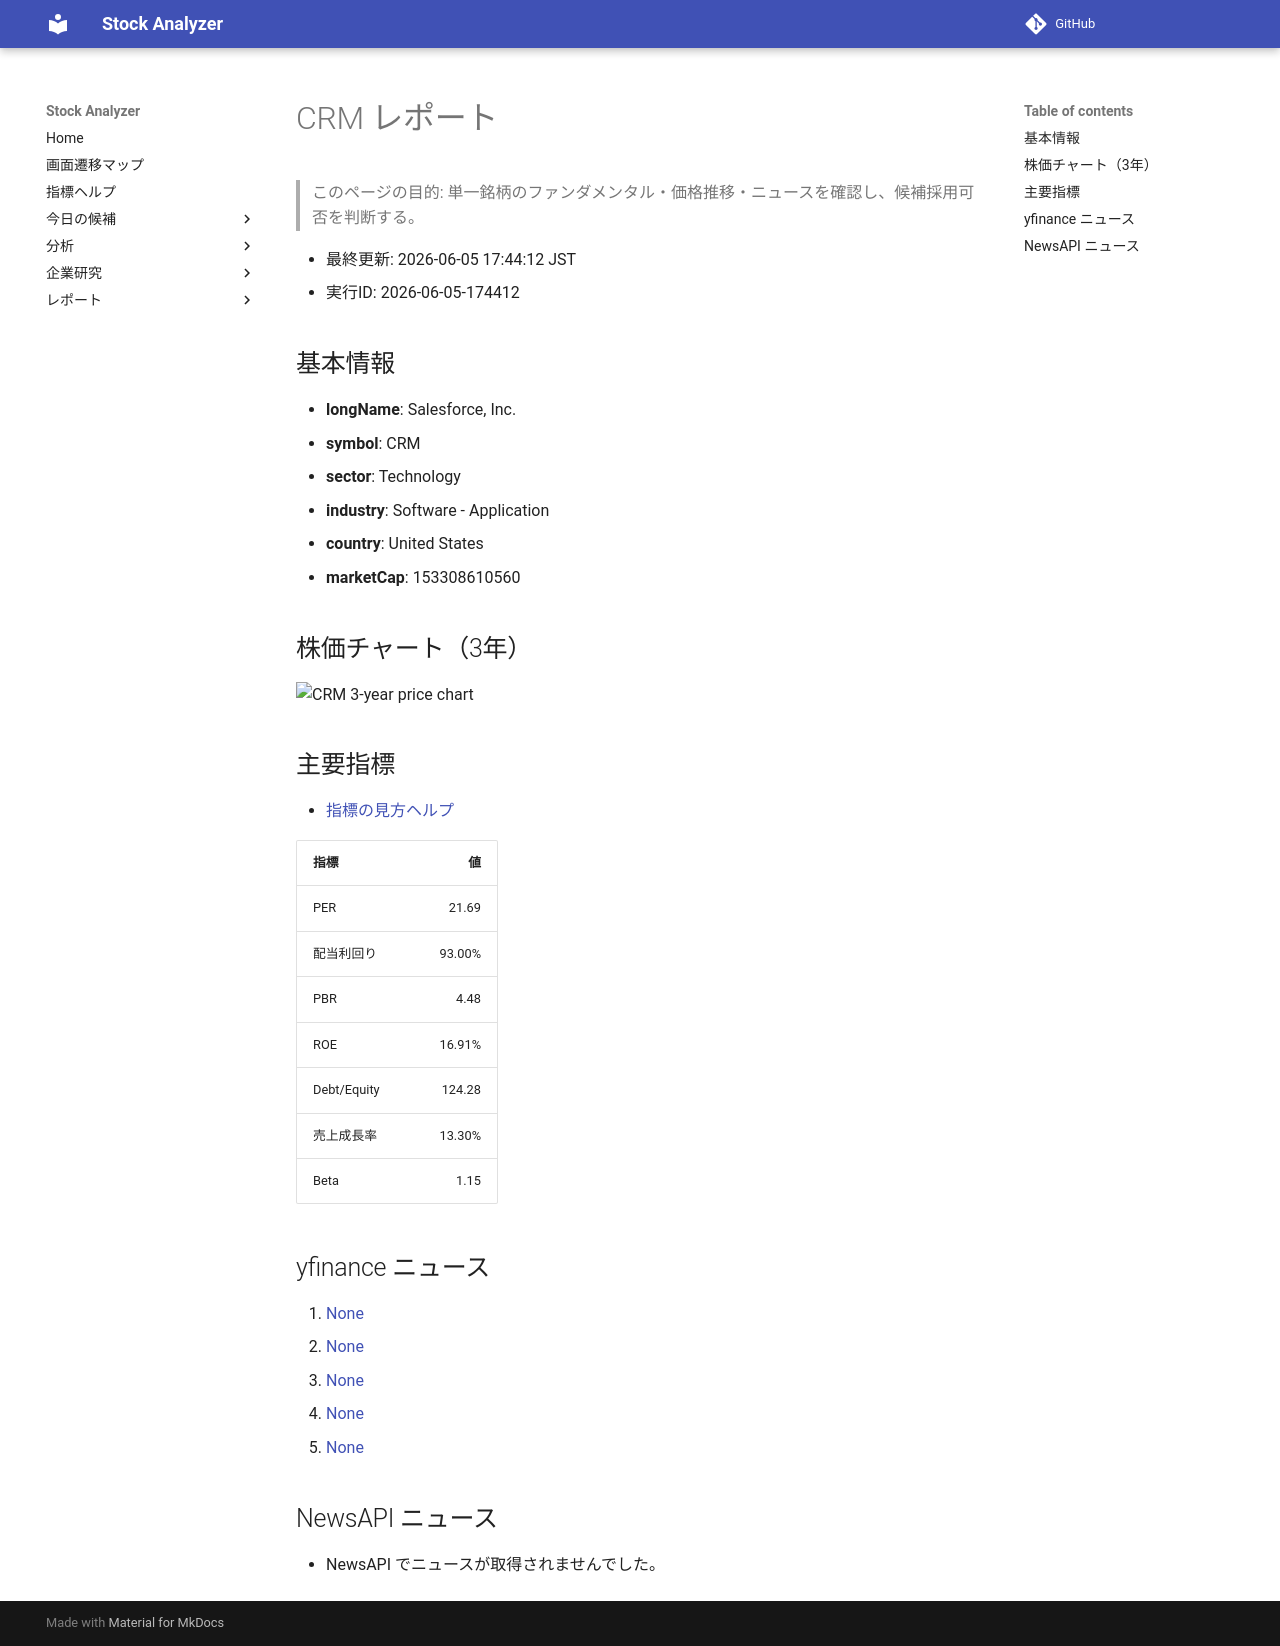

repository: Yumi-note/Making-APP · page: reports/2026-06-05/174412/CRM/index.html · generator: mkdocs

# CRM レポート

> このページの目的: 単一銘柄のファンダメンタル・価格推移・ニュースを確認し、候補採用可否を判断する。

- 最終更新: 2026-06-05 17:44:12 JST
- 実行ID: 2026-06-05-174412

## 基本情報

- **longName**: Salesforce, Inc.
- **symbol**: CRM
- **sector**: Technology
- **industry**: Software - Application
- **country**: United States
- **marketCap**: 153308610560

## 株価チャート（3年）

![CRM 3-year price chart](CRM_3y.png)

## 主要指標

- [指標の見方ヘルプ](../../../../indicators.md)

| 指標 | 値 |
|---|---:|
| PER | 21.69 |
| 配当利回り | 93.00% |
| PBR | 4.48 |
| ROE | 16.91% |
| Debt/Equity | 124.28 |
| 売上成長率 | 13.30% |
| Beta | 1.15 |

## yfinance ニュース

1. [None](None)
2. [None](None)
3. [None](None)
4. [None](None)
5. [None](None)

## NewsAPI ニュース

- NewsAPI でニュースが取得されませんでした。
